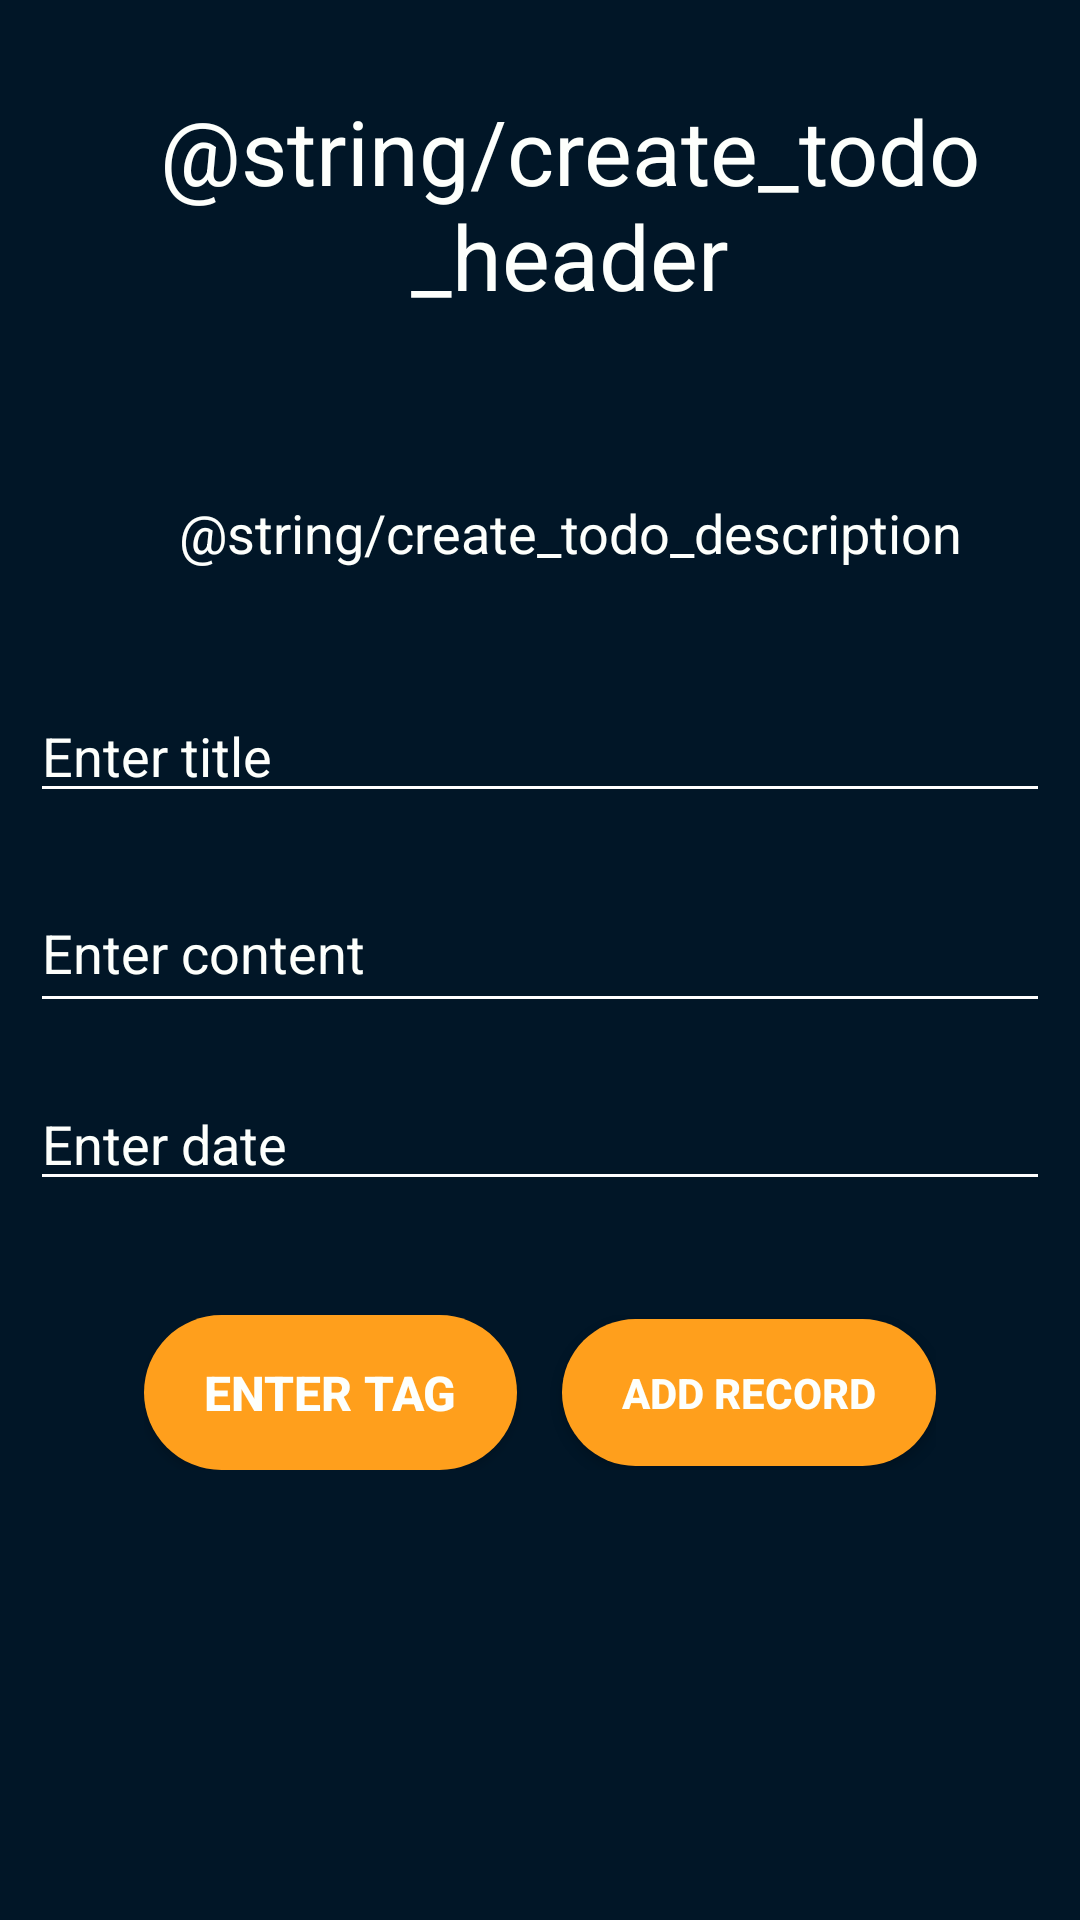

Here is an Android app screen rendered from its layout file. Give the layout XML and the strings, colors and styles it references.
<!-- AndroidManifest.xml: application theme AppTheme -->
<!-- res/layout/fragment_create_todo.xml -->
<?xml version="1.0" encoding="utf-8"?>
<ScrollView xmlns:android="http://schemas.android.com/apk/res/android"
    xmlns:app="http://schemas.android.com/apk/res-auto"
    android:id="@+id/fragment_create_todo_scroll"
    android:layout_width="fill_parent"
    android:layout_height="fill_parent"
    android:layout_alignParentLeft="true"
    android:layout_alignParentTop="true"
    android:layout_alignParentRight="true"
    android:layout_alignParentBottom="true"
    android:fillViewport="true"
    android:orientation="vertical">

    <LinearLayout
        android:id="@+id/fragment_create_todo"
        android:layout_width="match_parent"
        android:layout_height="wrap_content"
        android:background="@color/colorBackground"
        android:orientation="vertical">

        <TextView
            android:id="@+id/create_todo_header"
            android:layout_width="match_parent"
            android:layout_height="wrap_content"
            android:layout_gravity="center"
            android:layout_marginStart="10dp"
            android:layout_marginLeft="0dp"
            android:ellipsize="end"
            android:gravity="center"
            android:maxLines="4"
            android:padding="30dp"
            android:text="@string/create_todo_header"
            android:textColor="@color/white"
            android:textSize="30sp"
            android:visibility="visible" />

        <TextView
            android:id="@+id/create_todo_description"
            android:layout_width="match_parent"
            android:layout_height="wrap_content"
            android:layout_gravity="center"
            android:layout_marginStart="10dp"
            android:layout_marginLeft="0dp"
            android:ellipsize="end"
            android:gravity="center"
            android:maxLines="4"
            android:padding="30dp"
            android:text="@string/create_todo_description"
            android:textColor="@color/white"
            android:textSize="18sp"
            android:visibility="visible" />

        <EditText
            android:id="@+id/title"
            android:layout_width="match_parent"
            android:layout_height="wrap_content"
            android:layout_margin="10dp"
            android:backgroundTint="@color/pure_white"
            android:ems="10"
            android:hint="@string/enter_title"
            android:maxLines="3"
            android:textColor="@color/white"
            android:textColorHint="@color/white">

        </EditText>

        <EditText
            android:id="@+id/content"
            android:layout_width="match_parent"
            android:layout_height="50dp"
            android:layout_margin="10dp"
            android:backgroundTint="@color/pure_white"
            android:ems="10"
            android:hint="@string/enter_content"
            android:inputType="textMultiLine"
            android:maxLines="5"
            android:minLines="5"
            android:textColor="@color/white"
            android:textColorHint="@color/white" />

        <EditText
            android:id="@+id/date"
            android:layout_width="match_parent"
            android:layout_height="wrap_content"
            android:layout_marginLeft="10dp"
            android:layout_marginTop="8dp"
            android:layout_marginRight="10dp"
            android:layout_marginBottom="8dp"
            android:backgroundTint="@color/pure_white"
            android:ems="10"
            android:hint="@string/enter_date"
            android:inputType="date"
            android:maxLines="2"
            android:textColor="@color/white"
            android:textColorHint="@color/white" />

        <LinearLayout
            android:layout_width="wrap_content"
            android:layout_height="wrap_content"
            android:layout_gravity="center"
            android:layout_margin="10dp"
            android:orientation="horizontal"
            android:padding="20dp">

            <Button
                android:id="@+id/choose_tag"
                android:layout_width="wrap_content"
                android:layout_height="wrap_content"
                android:layout_gravity="center"
                android:background="@drawable/round_action_button"
                android:hint="@string/enter_tag"
                android:paddingBottom="15dp"
                android:text="@string/enter_tag"
                android:textColor="@color/white"
                android:textSize="16sp"
                android:textStyle="bold" />

            <Button
                android:id="@+id/add_record"
                android:layout_width="wrap_content"
                android:layout_height="wrap_content"
                android:layout_gravity="center"
                android:layout_marginLeft="15dp"
                android:background="@drawable/round_action_button"
                android:text="@string/add_record"
                android:textColor="@color/white"
                android:textStyle="bold" />
        </LinearLayout>
    </LinearLayout>

</ScrollView>
<!-- resources referenced by this layout -->
<resources>
  <color name="colorBackground">#011627</color>
  <color name="pure_white">#FFFFFF</color>
  <color name="white">#FDFFFC</color>
  <!-- drawable round_action_button (drawable) -->
  <?xml version="1.0" encoding="utf-8"?>
  <shape xmlns:android="http://schemas.android.com/apk/res/android">
  
      <solid android:color="@color/colorMainAccent" />
      <corners android:radius="120dp" /> 
  
      <padding android:top="15dp" />
      <padding android:left="20dp" />
      <padding android:bottom="15dp" />
      <padding android:right="20dp" />
  
  </shape>
  <string name="add_record">Add record</string>
  <string name="enter_content">Enter content</string>
  <string name="enter_date">Enter date</string>
  <string name="enter_tag">Enter tag</string>
  <string name="enter_title">Enter title</string>
  <style name="AppTheme" parent="Theme.AppCompat.Light.DarkActionBar">
          
          <item name="colorPrimary">@color/colorMain</item>
          <item name="colorPrimaryDark">@color/colorMainDark</item>
          <item name="colorAccent">@color/colorMainAccent</item>
          <item name="colorButtonNormal">@color/colorBackground</item>
          <item name="android:actionMenuTextColor">@color/white</item>
      </style>
  <color name="colorMainAccent">#FF9F1C</color>
  <color name="colorMain">#E71D36</color>
  <color name="colorMainDark">#730e1b</color>
</resources>
